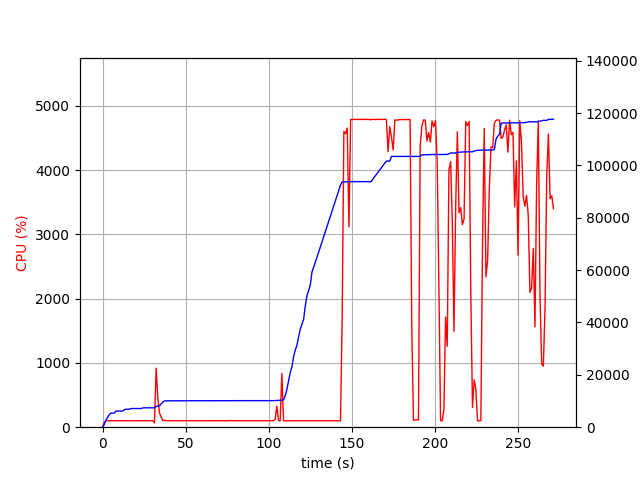

Data behind this chart, as committed beside it:
elapsed_time, nproc, cpu, mem_real, mem_virtual
3.886222839355469e-05, 1, 0.0, 8.879, 3186
1.006, 1, 75.5, 961.3, 2584
2.014, 1, 100.3, 2703, 4944
3.021, 1, 100.3, 3697, 6680
4.029, 1, 98.2, 4751, 8578
5.038, 1, 101.2, 5367, 8578
6.045, 1, 100.3, 5377, 8578
7.052, 1, 100.3, 5395, 8578
8.06, 1, 99.2, 6151, 10738
9.067, 1, 101.3, 6157, 10738
10.08, 1, 101.2, 6157, 10738
11.08, 1, 99.3, 6157, 10738
12.09, 1, 101.2, 6159, 10738
13.1, 1, 100.3, 6637, 10738
14.11, 1, 100.3, 6865, 10738
15.11, 1, 100.1, 6865, 10738
16.12, 1, 100.0, 6867, 10738
17.13, 1, 99.0, 7133, 10738
18.14, 1, 101.1, 7133, 10738
19.15, 1, 100.0, 7135, 10750
20.16, 1, 100.0, 7135, 10750
21.17, 1, 101.1, 7135, 10750
22.18, 1, 100.0, 7135, 10750
23.19, 1, 101.1, 7135, 10750
24.2, 1, 100.0, 7361, 10750
25.21, 1, 99.0, 7401, 10750
26.22, 1, 100.1, 7401, 10750
27.23, 1, 101.0, 7401, 10750
28.24, 1, 100.0, 7401, 10750
29.25, 1, 99.1, 7401, 10750
30.26, 1, 101.0, 7401, 10750
31.27, 1, 68.3, 7402, 10750
32.28, 1, 918.6, 7954, 14597
33.29, 1, 456.8, 8092, 14792
34.3, 1, 218.8, 8104, 14792
35.31, 1, 161.3, 8956, 15782
36.32, 1, 100.0, 9610, 16606
37.33, 1, 109.0, 10034, 16990
38.34, 1, 100.0, 10080, 16990
39.35, 1, 100.0, 10080, 16990
40.36, 1, 100.0, 10080, 16990
41.37, 1, 100.0, 10082, 16990
42.38, 1, 101.1, 10082, 16990
43.39, 1, 100.1, 10084, 16990
44.4, 1, 100.1, 10084, 16990
45.41, 1, 100.1, 10084, 16990
46.41, 1, 99.1, 10084, 16990
47.42, 1, 100.1, 10084, 16990
48.43, 1, 101.1, 10094, 16990
49.44, 1, 100.0, 10094, 16990
50.45, 1, 100.0, 10094, 16990
51.46, 1, 100.1, 10094, 16990
52.47, 1, 100.2, 10094, 16990
53.48, 1, 101.1, 10094, 16990
54.49, 1, 100.0, 10094, 16990
55.5, 1, 100.1, 10094, 16990
56.51, 1, 100.1, 10094, 16990
57.51, 1, 100.2, 10094, 16990
58.52, 1, 100.1, 10094, 16990
59.53, 1, 100.1, 10094, 16990
... 209 more rows
